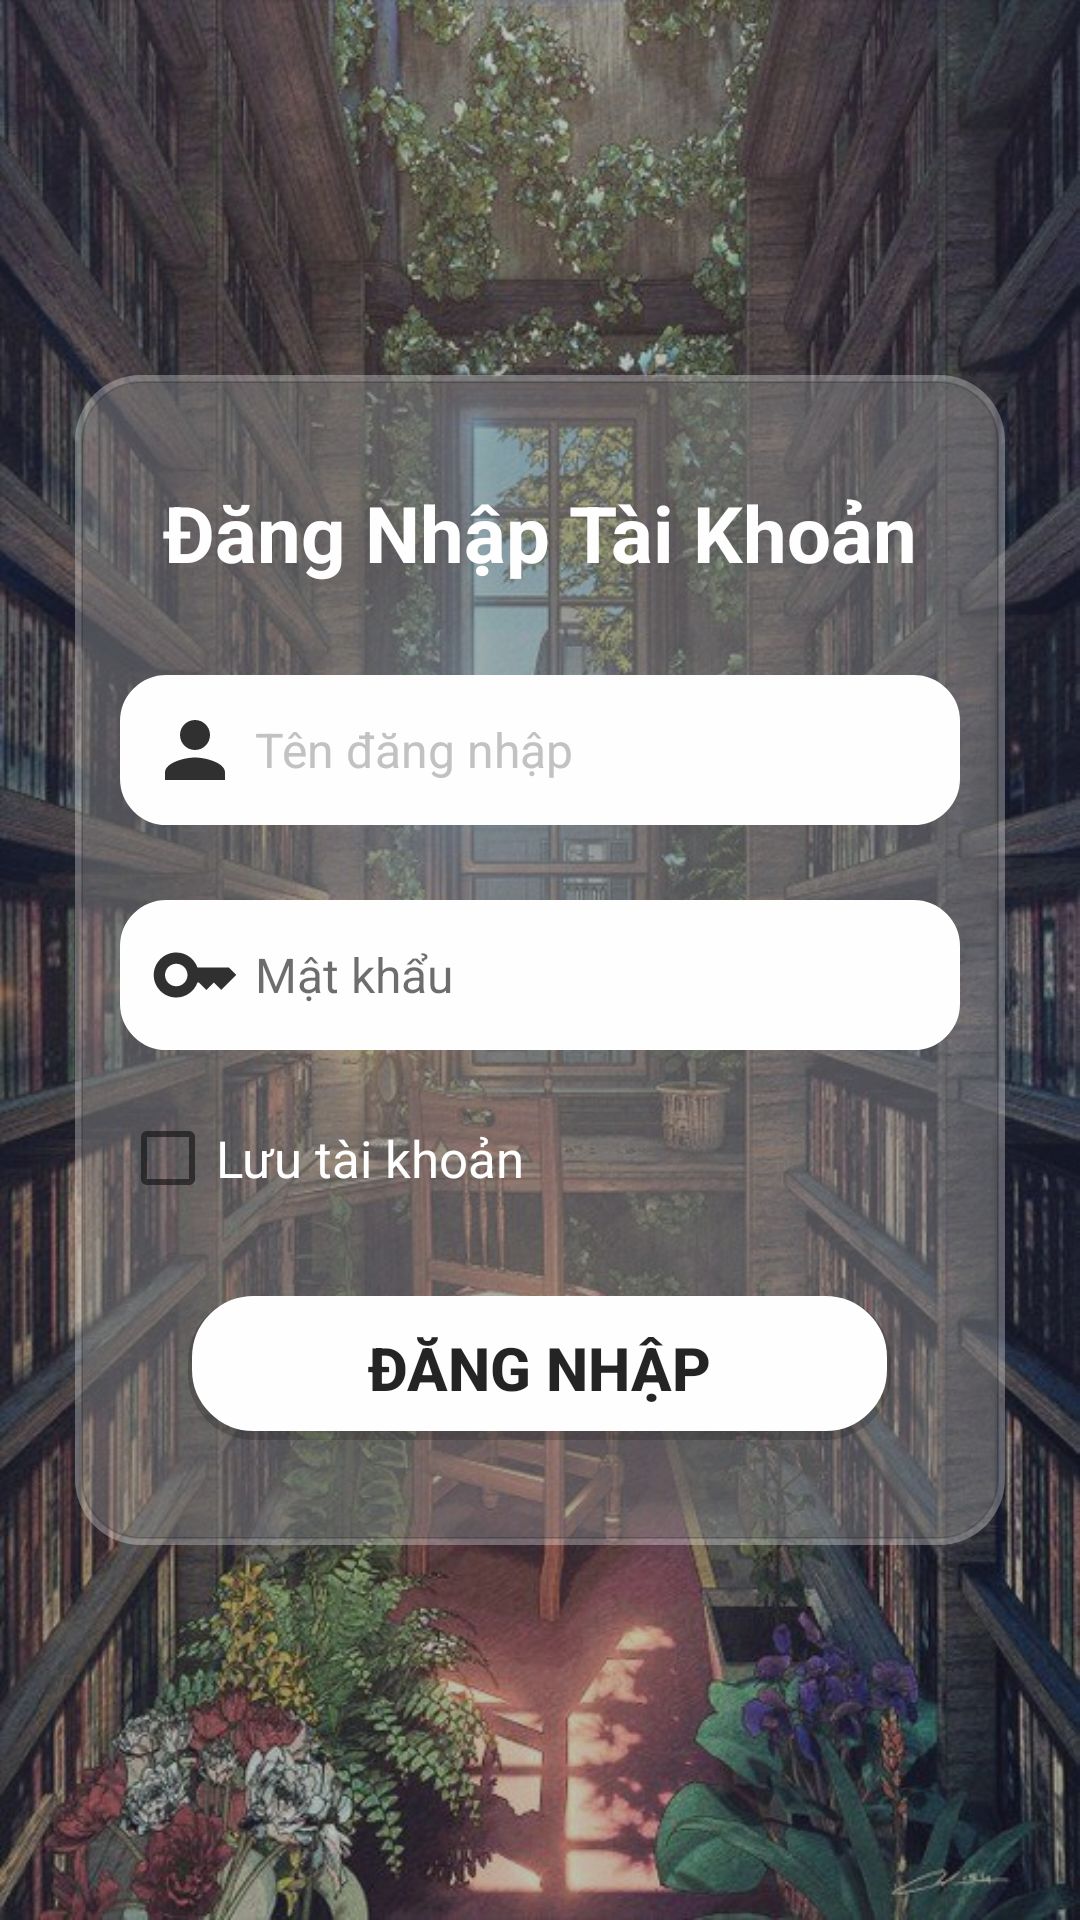

This screen was rendered from an Android layout file. Write that file and the resources it references.
<!-- AndroidManifest.xml: application theme Theme.MOB2041_SOUCRE_CODE_PH31267 -->
<!-- res/layout/activity_login.xml -->
<?xml version="1.0" encoding="utf-8"?>
<LinearLayout xmlns:android="http://schemas.android.com/apk/res/android"
    xmlns:app="http://schemas.android.com/apk/res-auto"
    xmlns:tools="http://schemas.android.com/tools"
    android:layout_width="match_parent"
    android:layout_height="match_parent"
    android:alpha="0.95"
    android:background="@drawable/back_ground"
    android:orientation="vertical"
    tools:context=".LoginActivity">

    <ScrollView
        android:layout_width="match_parent"
        android:layout_height="match_parent"
        android:background="#40000000"
        android:scrollbars="none">

        <LinearLayout
            android:layout_width="match_parent"
            android:layout_height="match_parent"
            android:layout_gravity="center"
            android:gravity="center"
            android:orientation="vertical"
            android:padding="20dp">

            <LinearLayout
                android:layout_width="match_parent"
                android:layout_height="wrap_content"
                android:layout_marginHorizontal="5dp"
                android:background="@drawable/custom_layout"
                android:orientation="vertical"
                android:paddingHorizontal="15dp"
                android:paddingVertical="25dp">

                <TextView
                    android:layout_width="match_parent"
                    android:layout_height="wrap_content"
                    android:layout_marginTop="10dp"
                    android:gravity="center"
                    android:text="Đăng Nhập Tài Khoản"
                    android:textColor="@color/white"
                    android:textSize="26dp"
                    android:textStyle="bold" />

                <com.google.android.material.textfield.TextInputLayout
                    android:id="@+id/txtILayoutTenDangNhap"
                    android:layout_width="match_parent"
                    android:layout_height="wrap_content"
                    android:layout_marginTop="25dp"
                    android:paddingTop="5dp"
                    app:helperTextTextColor="@color/white">

                    <FrameLayout
                        android:layout_width="match_parent"
                        android:layout_height="wrap_content">

                        <com.google.android.material.textfield.TextInputEditText
                            android:id="@+id/txtIEdtTenDangNhap"
                            android:layout_width="match_parent"
                            android:layout_height="wrap_content"
                            android:background="@drawable/custom_edit_text"
                            android:drawableStart="@drawable/username_icon"
                            android:drawablePadding="5dp"
                            android:hint="Tên đăng nhập"
                            android:inputType="text"
                            android:padding="10dp"
                            android:textColor="#B3000000"
                            android:textColorHint="#C0C0C0"
                            android:textSize="16sp" />
                    </FrameLayout>

                </com.google.android.material.textfield.TextInputLayout>


                <com.google.android.material.textfield.TextInputLayout
                    android:id="@+id/txtILayoutMatKhau"
                    android:layout_width="match_parent"
                    android:layout_height="wrap_content"
                    android:layout_marginTop="20dp"
                    android:paddingTop="5dp"
                    app:helperTextTextColor="@color/white">

                    <FrameLayout
                        android:layout_width="match_parent"
                        android:layout_height="wrap_content">

                        <com.google.android.material.textfield.TextInputEditText
                            android:id="@+id/txtIEdtMatKhau"
                            android:layout_width="match_parent"
                            android:layout_height="wrap_content"
                            android:background="@drawable/custom_edit_text"
                            android:drawableStart="@drawable/password_icon"
                            android:drawablePadding="5dp"
                            android:hint="Mật khẩu"
                            android:inputType="textPassword"
                            android:padding="10dp"
                            android:textSize="16sp" />

                        <FrameLayout
                            android:layout_width="wrap_content"
                            android:layout_height="wrap_content"
                            android:layout_gravity="center|right"
                            android:layout_marginRight="10dp">

                            <ImageButton
                                android:id="@+id/iBtnAnMatKhau"
                                android:layout_width="wrap_content"
                                android:layout_height="wrap_content"
                                android:background="@android:color/transparent"
                                android:scaleType="fitXY"
                                android:src="@drawable/hide_icon"
                                android:visibility="gone" />

                            <ImageButton
                                android:id="@+id/iBtnHienMatKhau"
                                android:layout_width="wrap_content"
                                android:layout_height="wrap_content"
                                android:background="@android:color/transparent"
                                android:scaleType="fitXY"
                                android:src="@drawable/visible_icon" />

                        </FrameLayout>

                    </FrameLayout>

                </com.google.android.material.textfield.TextInputLayout>

                <CheckBox
                    android:id="@+id/checkBoxLuuTaiKhoan"
                    android:layout_width="wrap_content"
                    android:layout_height="wrap_content"
                    android:layout_marginTop="20dp"
                    android:text="Lưu tài khoản"
                    android:textColor="@color/white"
                    android:textSize="17sp" />

                <FrameLayout
                    android:layout_width="match_parent"
                    android:layout_height="wrap_content"
                    android:layout_marginTop="30dp"
                    android:layout_marginBottom="10dp">

                    <ProgressBar
                        android:id="@+id/progressBarDangNhap"
                        android:layout_width="45dp"
                        android:layout_height="45dp"
                        android:layout_gravity="center_horizontal"
                        android:indeterminateTint="#CC000000"
                        android:progressTint="#CC000000"
                        android:visibility="invisible" />

                    <Button
                        android:id="@+id/btnDangNhapSub"
                        android:layout_width="wrap_content"
                        android:layout_height="wrap_content"
                        android:layout_gravity="center"
                        android:background="@drawable/custom_button"
                        android:paddingHorizontal="60dp"
                        android:text="Đăng nhập"
                        android:textColor="#E6000000"
                        android:textSize="20sp"
                        android:textStyle="bold" />


                </FrameLayout>

            </LinearLayout>

        </LinearLayout>

    </ScrollView>

</LinearLayout>
<!-- resources referenced by this layout -->
<resources>
  <!-- drawable back_ground: jpg bitmap (drawable, 130854 bytes) -->
  <!-- drawable custom_button (drawable) -->
  <?xml version="1.0" encoding="utf-8"?>
  <layer-list xmlns:android="http://schemas.android.com/apk/res/android">
      <item>
          <shape android:shape="rectangle">
              <corners android:radius="22dp" />
              <solid android:color="#33000000" />
          </shape>
      </item>
  
      <item
          android:bottom="3dp"
          android:left="1.5dp"
          android:right="1.5dp"
          android:top="0dp">
          <shape android:shape="rectangle">
              <solid android:color="#FFFFFF" />
              <stroke
                  android:width="1dp"
                  android:color="@color/white" />
              <corners android:radius="20dp" />
          </shape>
      </item>
  </layer-list>
  <!-- drawable custom_edit_text (drawable) -->
  <?xml version="1.0" encoding="utf-8"?>
  <shape xmlns:android="http://schemas.android.com/apk/res/android">
      <stroke
          android:width="1dp"
          android:color="@color/white" />
      <solid android:color="@color/white" />
      <corners android:radius="15dp" />
  </shape>
  <!-- drawable custom_layout (drawable) -->
  <?xml version="1.0" encoding="utf-8"?>
  <layer-list xmlns:android="http://schemas.android.com/apk/res/android">
      <item>
          <shape android:shape="rectangle">
              <corners android:radius="22dp" />
              <solid android:color="#4DFFFFFF" />
          </shape>
      </item>
  
      <item
          android:bottom="2dp"
          android:left="2dp"
          android:right="2dp"
          android:top="2dp">
          <shape android:shape="rectangle">
              <solid android:color="#33000000" />
              <stroke
                  android:width="0.5dp"
                  android:color="#33000000" />
              <corners android:radius="20dp" />
          </shape>
      </item>
  </layer-list>
  <!-- drawable password_icon (drawable) -->
  <vector android:height="30dp" android:tint="#D9000000"
      android:viewportHeight="24" android:viewportWidth="24"
      android:width="30dp" xmlns:android="http://schemas.android.com/apk/res/android">
      <path android:fillColor="@android:color/white" android:pathData="M21,10h-8.35C11.83,7.67 9.61,6 7,6c-3.31,0 -6,2.69 -6,6s2.69,6 6,6c2.61,0 4.83,-1.67 5.65,-4H13l2,2l2,-2l2,2l4,-4.04L21,10zM7,15c-1.65,0 -3,-1.35 -3,-3c0,-1.65 1.35,-3 3,-3s3,1.35 3,3C10,13.65 8.65,15 7,15z"/>
  </vector>
  <!-- drawable username_icon (drawable) -->
  <vector android:height="30dp" android:tint="#D9000000"
      android:viewportHeight="24" android:viewportWidth="24"
      android:width="30dp" xmlns:android="http://schemas.android.com/apk/res/android">
      <path android:fillColor="@android:color/white" android:pathData="M12,12c2.21,0 4,-1.79 4,-4s-1.79,-4 -4,-4 -4,1.79 -4,4 1.79,4 4,4zM12,14c-2.67,0 -8,1.34 -8,4v2h16v-2c0,-2.66 -5.33,-4 -8,-4z"/>
  </vector>
  <style name="Theme.MOB2041_SOUCRE_CODE_PH31267" parent="Base.Theme.MOB2041_SOUCRE_CODE_PH31267" />
  <style name="Base.Theme.MOB2041_SOUCRE_CODE_PH31267" parent="Theme.AppCompat.DayNight.NoActionBar">
          
          
      </style>
  <!-- not gathered from this repository: default colours our renderer supplied (Android Studio template values) -->
  <color name="white">#FFFFFFFF</color>
</resources>
